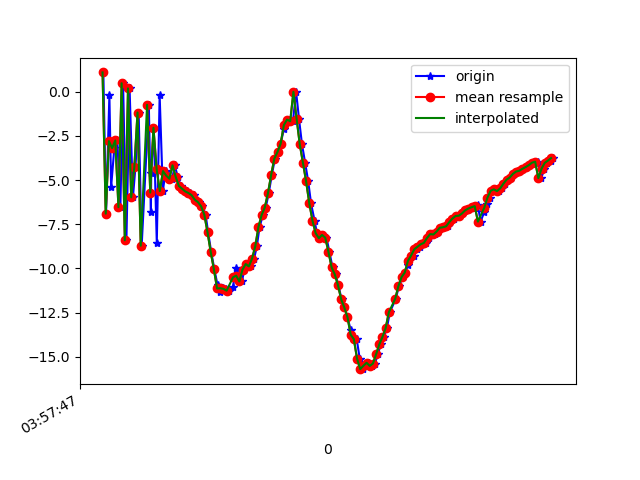

Data behind this chart, as committed beside it:
1618545468005, 1241144114062930, 1.0921078, -2.2724628, -8.659492
1618545468022, 1241144133293700, -6.901, -3.289, -0.4601
1618545468043, 1241144152524470, -0.1989, -2.354, -10.6
1618545468054, 1241144171755240, -5.388, -2.97, 3.203
1618545468074, 1241144190986010, -3.191, -2.737, -12.98
1618545468093, 1241144210216780, -2.758, -2.118, 4.534
1618545468112, 1241144229447550, -6.536, -3.133, -12.12
1618545468129, 1241144248678320, 0.4802, -1.904, 1.15
1618545468150, 1241144267909090, -8.406, -3.412, -4.524
1618545468170, 1241144287139860, 0.1886, -1.793, -7.78
1618545468191, 1241144306370630, -5.978, -2.629, 3.611
1618545468207, 1241144325601400, -4.25, -2.598, -12.45
1618545468227, 1241144344832170, -1.176, -1.782, 4.048
1618545468246, 1241144364062940, -8.716, -3.227, -7.297
1618545468291, 1241144383293710, -0.7406, -1.548, -4.598
1618545468304, 1241144402524480, -6.813, -2.923, 3.313
1618545468306, 1241144421755250, -4.603, -2.612, -12.06
1618545468322, 1241144440986020, -2.039, -1.716, 4.368
1618545468341, 1241144460216790, -8.555, -3.366, -5.465
1618545468359, 1241144479447560, -0.1973, -1.849, -6.109
1618545468379, 1241144498678330, -5.621, -2.502, -6.549
1618545468397, 1241144517909100, -4.489, -2.379, -1.603
1618545468416, 1241144537139870, -4.746, -2.49, -2.184
1618545468438, 1241144556370640, -4.925, -2.408, -2.361
1618545468454, 1241144575601410, -4.166, -2.376, -3.413
1618545468473, 1241144594832180, -4.822, -2.562, -2.675
1618545468492, 1241144614062950, -5.334, -2.637, -2.287
1618545468510, 1241144633293720, -5.485, -2.483, -2.218
1618545468531, 1241144652524490, -5.645, -2.402, -2.276
1618545468550, 1241144671755260, -5.732, -2.379, -2.231
1618545468572, 1241144690986030, -5.857, -2.237, -2.163
1618545468587, 1241144710216800, -6.111, -2.148, -1.95
1618545468606, 1241144729447570, -6.252, -2.093, -1.816
1618545468627, 1241144748678340, -6.487, -1.934, -1.746
1618545468648, 1241144767909110, -6.969, -1.764, -1.646
1618545468664, 1241144787139880, -7.955, -1.397, -1.637
1618545468683, 1241144806370650, -9.065, -1.077, -1.69
1618545468703, 1241144825601420, -10.05, -0.5739, -1.855
1618545468723, 1241144844832190, -10.95, -0.1832, -2.105
1618545468738, 1241144864062960, -11.32, 0.2222, -2.4
1618545468759, 1241144883293730, -11.12, 0.5241, -2.677
1618545468779, 1241144902524500, -11.16, 0.5418, -2.835
1618545468797, 1241144921755270, -11.26, 0.8312, -2.478
1618545468821, 1241144940986040, -11.04, 0.4959, -2.098
1618545468836, 1241144960216810, -9.977, -0.1101, -2.714
1618545468855, 1241144979447580, -10.41, -0.1219, -2.348
1618545468876, 1241144998678350, -10.74, -0.3159, -1.927
1618545468892, 1241145017909120, -10.07, -1.887, -1.067
1618545468912, 1241145037139890, -9.754, -2.742, -0.8316
1618545468931, 1241145056370660, -9.886, -2.934, -0.5085
1618545468953, 1241145075601430, -9.442, -3.131, -0.2162
1618545468970, 1241145094832200, -8.755, -3.402, -0.3253
1618545468987, 1241145114062970, -7.663, -3.373, -0.214
1618545469008, 1241145133293740, -6.985, -3.34, 0.3828
1618545469026, 1241145152524510, -6.553, -3.644, 0.804
1618545469045, 1241145171755280, -5.745, -3.928, 1.366
1618545469064, 1241145190986050, -4.716, -3.833, 1.895
1618545469084, 1241145210216820, -3.788, -3.476, 2.166
1618545469103, 1241145229447590, -3.409, -3.156, 2.866
1618545469120, 1241145248678360, -2.934, -2.8, 3.27
1618545469140, 1241145267909130, -2.12, -2.252, 3.101
... 88 more rows
